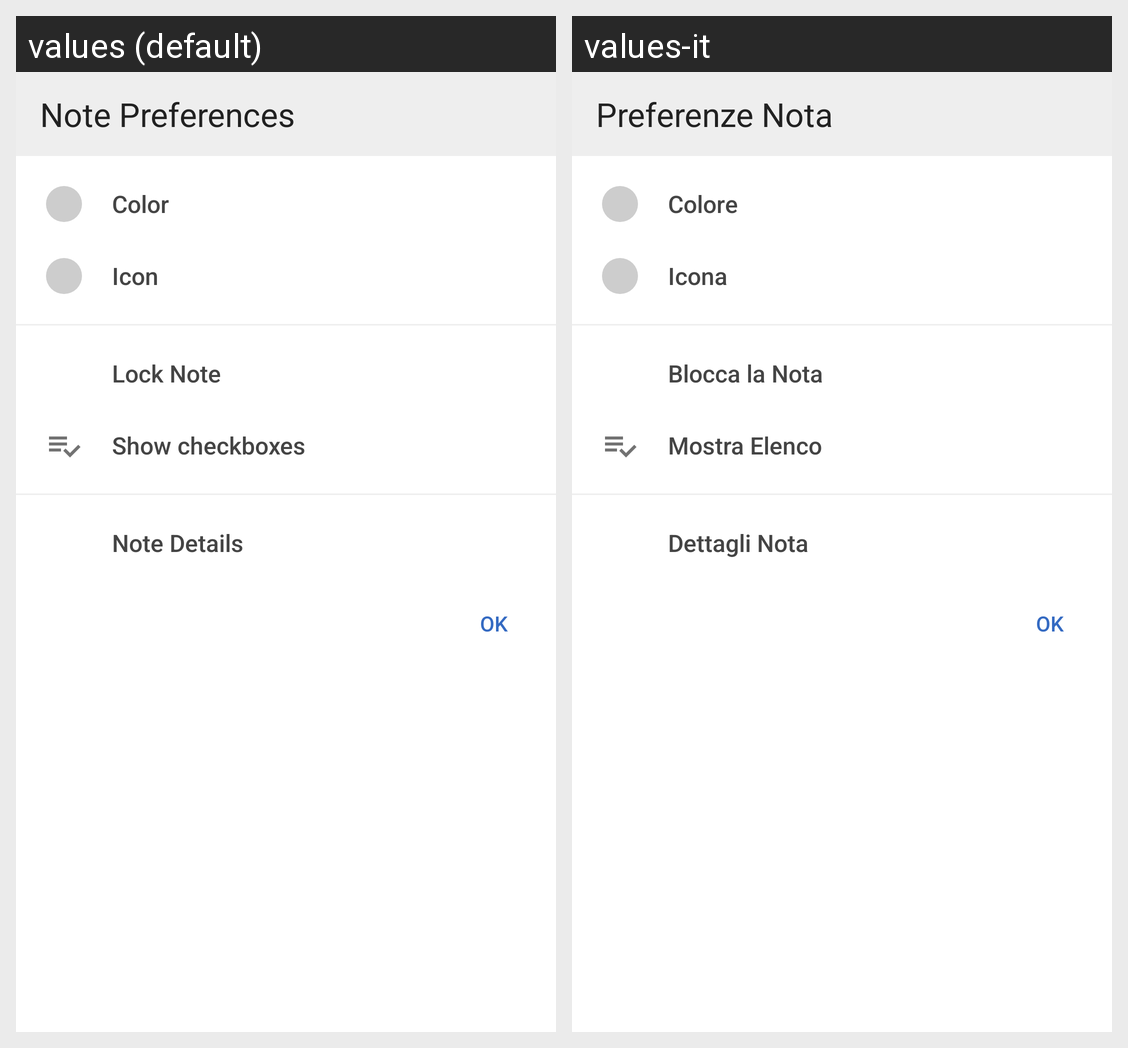

For this localized Android screen grid, give each drawn string resource with its value in every locale shown.
Android screen res/layout/preferences_dialog.xml rendered under 2 locales, left to right: values (default), values-it. Device: Nexus 5 (rendered at 1080×1920; each locale shown at half size, 540×960, under a caption strip naming it); theme AppTheme.
Strings drawn on this screen, with the default value and each locale's value (text and hints the layout hard-codes, and strings that could not be matched under every locale, appear in the picture but are not listed):

title_note_preferences
  values: Note Preferences
  values-it: Preferenze Nota

text_note_color
  values: Color
  values-it: Colore

text_note_icon
  values: Icon
  values-it: Icona

action_lock
  values: Lock Note
  values-it: Blocca la Nota

action_list_show
  values: Show checkboxes
  values-it: Mostra Elenco

text_note_info
  values: Note Details
  values-it: Dettagli Nota
